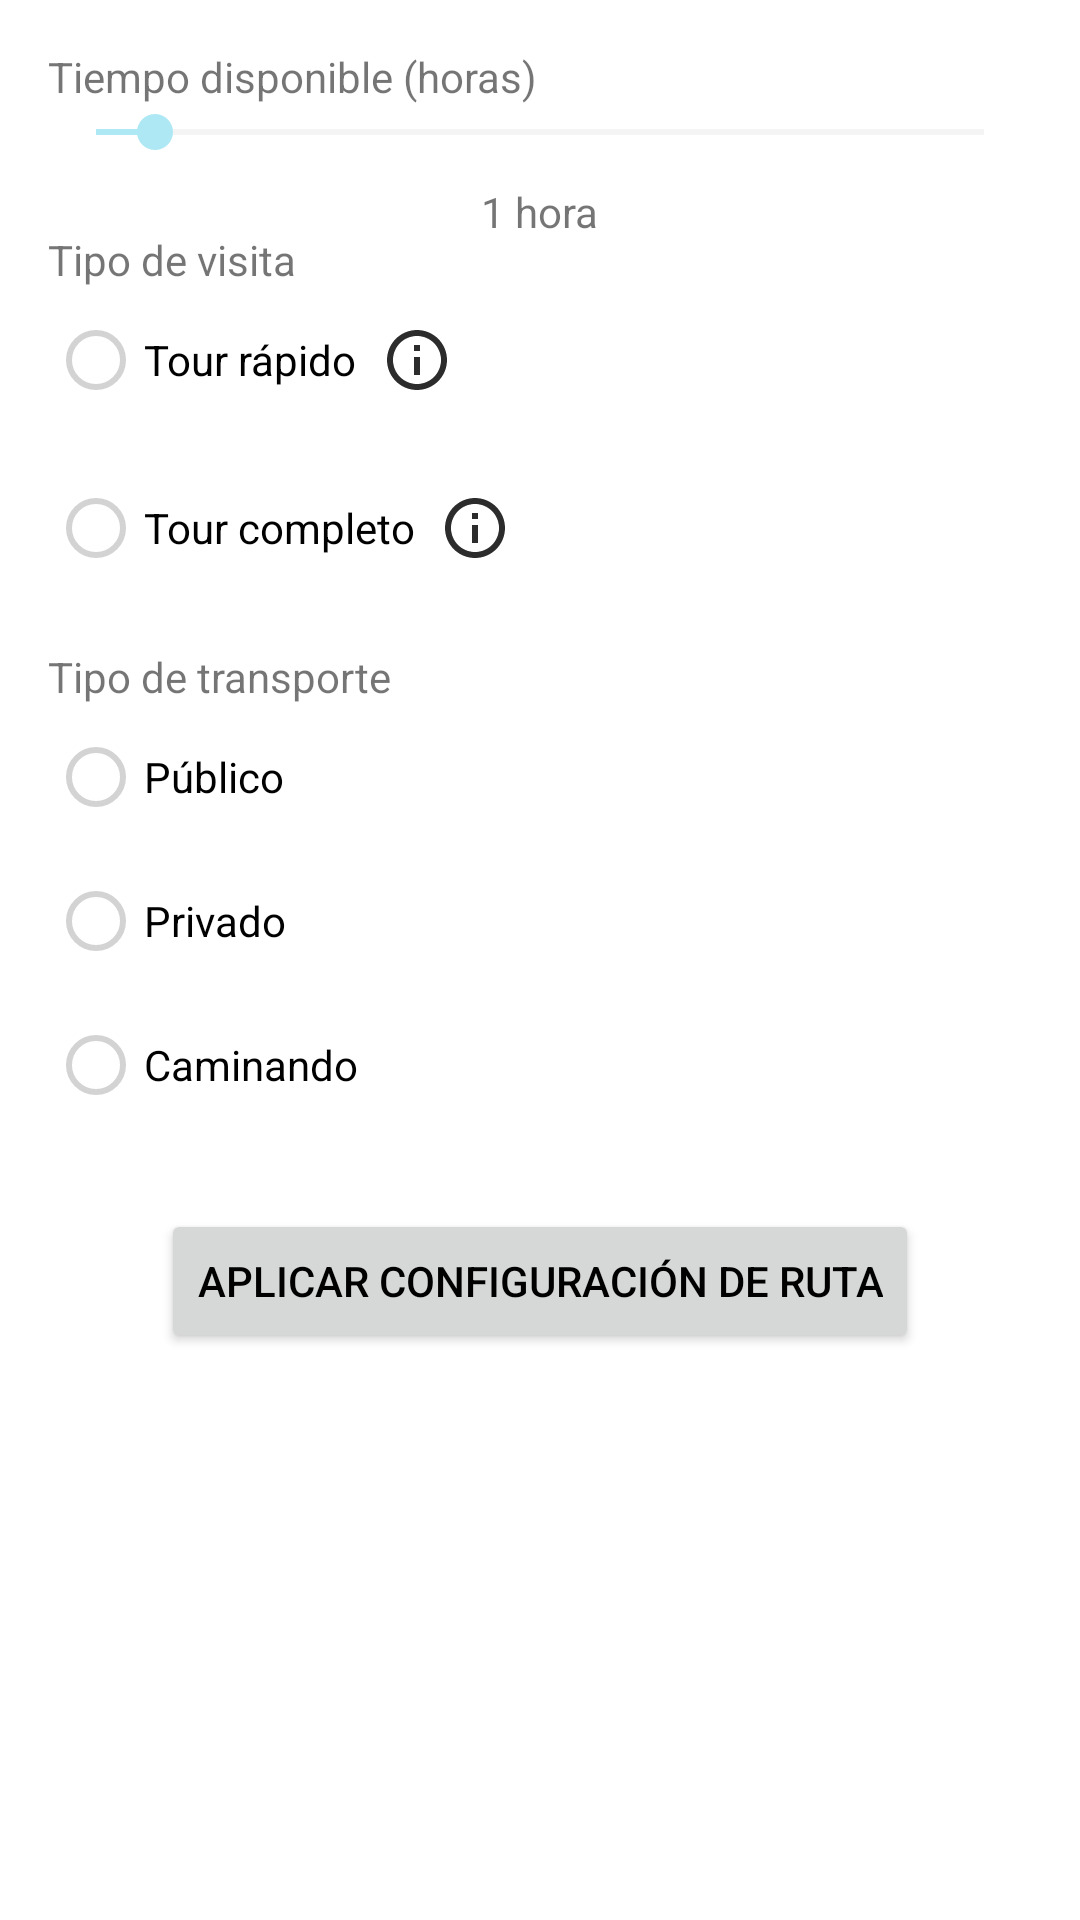

Write the Android layout XML for this screen, with the resource values it uses.
<!-- AndroidManifest.xml: application theme Theme.VisitPath -->
<!-- res/layout/activity_route_config.xml -->
<?xml version="1.0" encoding="utf-8"?>
<androidx.constraintlayout.widget.ConstraintLayout
    xmlns:android="http://schemas.android.com/apk/res/android"
    xmlns:app="http://schemas.android.com/apk/res-auto"
    xmlns:tools="http://schemas.android.com/tools"
    android:layout_width="match_parent"
    android:layout_height="match_parent"
    tools:context=".RouteConfigActivity">

    
    <TextView
        android:id="@+id/timeLabel"
        android:layout_width="wrap_content"
        android:layout_height="wrap_content"
        android:text="Tiempo disponible (horas)"
        app:layout_constraintTop_toTopOf="parent"
        app:layout_constraintStart_toStartOf="parent"
        android:layout_marginTop="16dp"
        android:layout_marginStart="16dp"/>

    
    <SeekBar
        android:id="@+id/timeSeekBar"
        android:layout_width="0dp"
        android:layout_height="wrap_content"
        android:max="15"
        android:progress="1"
        app:layout_constraintTop_toBottomOf="@id/timeLabel"
        app:layout_constraintStart_toStartOf="parent"
        app:layout_constraintEnd_toEndOf="parent"
        android:layout_marginHorizontal="16dp"/>

    
    <TextView
        android:id="@+id/selectedTimeText"
        android:layout_width="wrap_content"
        android:layout_height="wrap_content"
        android:text="1 hora"
        app:layout_constraintTop_toBottomOf="@id/timeSeekBar"
        app:layout_constraintStart_toStartOf="parent"
        app:layout_constraintEnd_toEndOf="parent"
        android:layout_marginTop="8dp"/>

    
    <TextView
        android:id="@+id/visitTypeLabel"
        android:layout_width="wrap_content"
        android:layout_height="wrap_content"
        android:text="Tipo de visita"
        app:layout_constraintTop_toBottomOf="@id/timeSeekBar"
        app:layout_constraintStart_toStartOf="parent"
        android:layout_marginTop="24dp"
        android:layout_marginStart="16dp"/>

    
    <RadioGroup
        android:id="@+id/visitTypeGroup"
        android:layout_width="0dp"
        android:layout_height="wrap_content"
        app:layout_constraintTop_toBottomOf="@id/visitTypeLabel"
        app:layout_constraintStart_toStartOf="parent"
        app:layout_constraintEnd_toEndOf="parent"
        android:layout_marginHorizontal="16dp"
        android:orientation="vertical">

        <RadioButton
            android:id="@+id/radioQuickTour"
            android:layout_width="wrap_content"
            android:layout_height="wrap_content"
            android:text="Tour rápido"
            android:drawableEnd="@drawable/ic_info"
            android:drawablePadding="8dp"
            android:layout_marginBottom="8dp" />

        <RadioButton
            android:id="@+id/radioFullTour"
            android:layout_width="wrap_content"
            android:layout_height="wrap_content"
            android:text="Tour completo"
            android:drawableEnd="@drawable/ic_info"
            android:drawablePadding="8dp" />
    </RadioGroup>

    
    <TextView
        android:id="@+id/transportTypeLabel"
        android:layout_width="wrap_content"
        android:layout_height="wrap_content"
        android:text="Tipo de transporte"
        app:layout_constraintTop_toBottomOf="@id/visitTypeGroup"
        app:layout_constraintStart_toStartOf="parent"
        android:layout_marginTop="16dp"
        android:layout_marginStart="16dp"/>

    
    <RadioGroup
        android:id="@+id/transportTypeGroup"
        android:layout_width="0dp"
        android:layout_height="wrap_content"
        app:layout_constraintTop_toBottomOf="@id/transportTypeLabel"
        app:layout_constraintStart_toStartOf="parent"
        app:layout_constraintEnd_toEndOf="parent"
        android:layout_marginHorizontal="16dp">

        <RadioButton
            android:id="@+id/radioPublicTransport"
            android:layout_width="wrap_content"
            android:layout_height="wrap_content"
            android:text="Público" />

        <RadioButton
            android:id="@+id/radioPrivateTransport"
            android:layout_width="wrap_content"
            android:layout_height="wrap_content"
            android:text="Privado" />

        <RadioButton
            android:id="@+id/radioWalking"
            android:layout_width="wrap_content"
            android:layout_height="wrap_content"
            android:text="Caminando" />
    </RadioGroup>

    
    <Button
        android:id="@+id/applyRouteConfigButton"
        android:layout_width="wrap_content"
        android:layout_height="wrap_content"
        android:text="Aplicar configuración de ruta"
        app:layout_constraintTop_toBottomOf="@id/transportTypeGroup"
        app:layout_constraintStart_toStartOf="parent"
        app:layout_constraintEnd_toEndOf="parent"
        android:layout_marginTop="24dp"/>
</androidx.constraintlayout.widget.ConstraintLayout>
<!-- resources referenced by this layout -->
<resources>
  <!-- drawable ic_info (drawable) -->
  <vector xmlns:android="http://schemas.android.com/apk/res/android" android:alpha="0.83" android:height="24dp" android:tint="#000000" android:viewportHeight="24" android:viewportWidth="24" android:width="24dp">
        
      <path android:fillColor="@android:color/white" android:pathData="M11,7h2v2h-2V7zM11,11h2v6h-2V11zM12,2C6.48,2 2,6.48 2,12s4.48,10 10,10s10,-4.48 10,-10S17.52,2 12,2zM12,20c-4.41,0 -8,-3.59 -8,-8s3.59,-8 8,-8s8,3.59 8,8S16.41,20 12,20z"/>
      
  </vector>
  <style name="Theme.VisitPath" parent="Theme.MaterialComponents.Light.DarkActionBar">
          
          <item name="colorPrimary">@color/colorPrimary</item> 
          <item name="colorPrimaryDark">@color/colorPrimaryDark</item> 
          <item name="colorAccent">@color/colorAccent</item> 
          <item name="android:windowBackground">@color/white</item> 
          <item name="android:textColorPrimary">@color/black</item> 
          <item name="android:textColorSecondary">@color/light_gray</item> 
          <item name="materialButtonStyle">@style/CustomButtonStyle</item> 
      </style>
  <color name="colorPrimary">#0077B6</color>
  <color name="colorPrimaryDark">#023E8A</color>
  <color name="colorAccent">#ADE8F4</color>
  <color name="white">#FFFFFF</color>
  <color name="black">#000000</color>
  <color name="light_gray">#D3D3D3</color>
  <style name="CustomButtonStyle" parent="Widget.MaterialComponents.Button">
          <item name="backgroundTint">@color/colorPrimary</item> 
          <item name="rippleColor">@color/colorAccent</item> 
          <item name="android:textColor">@color/white</item> 
      </style>
</resources>
